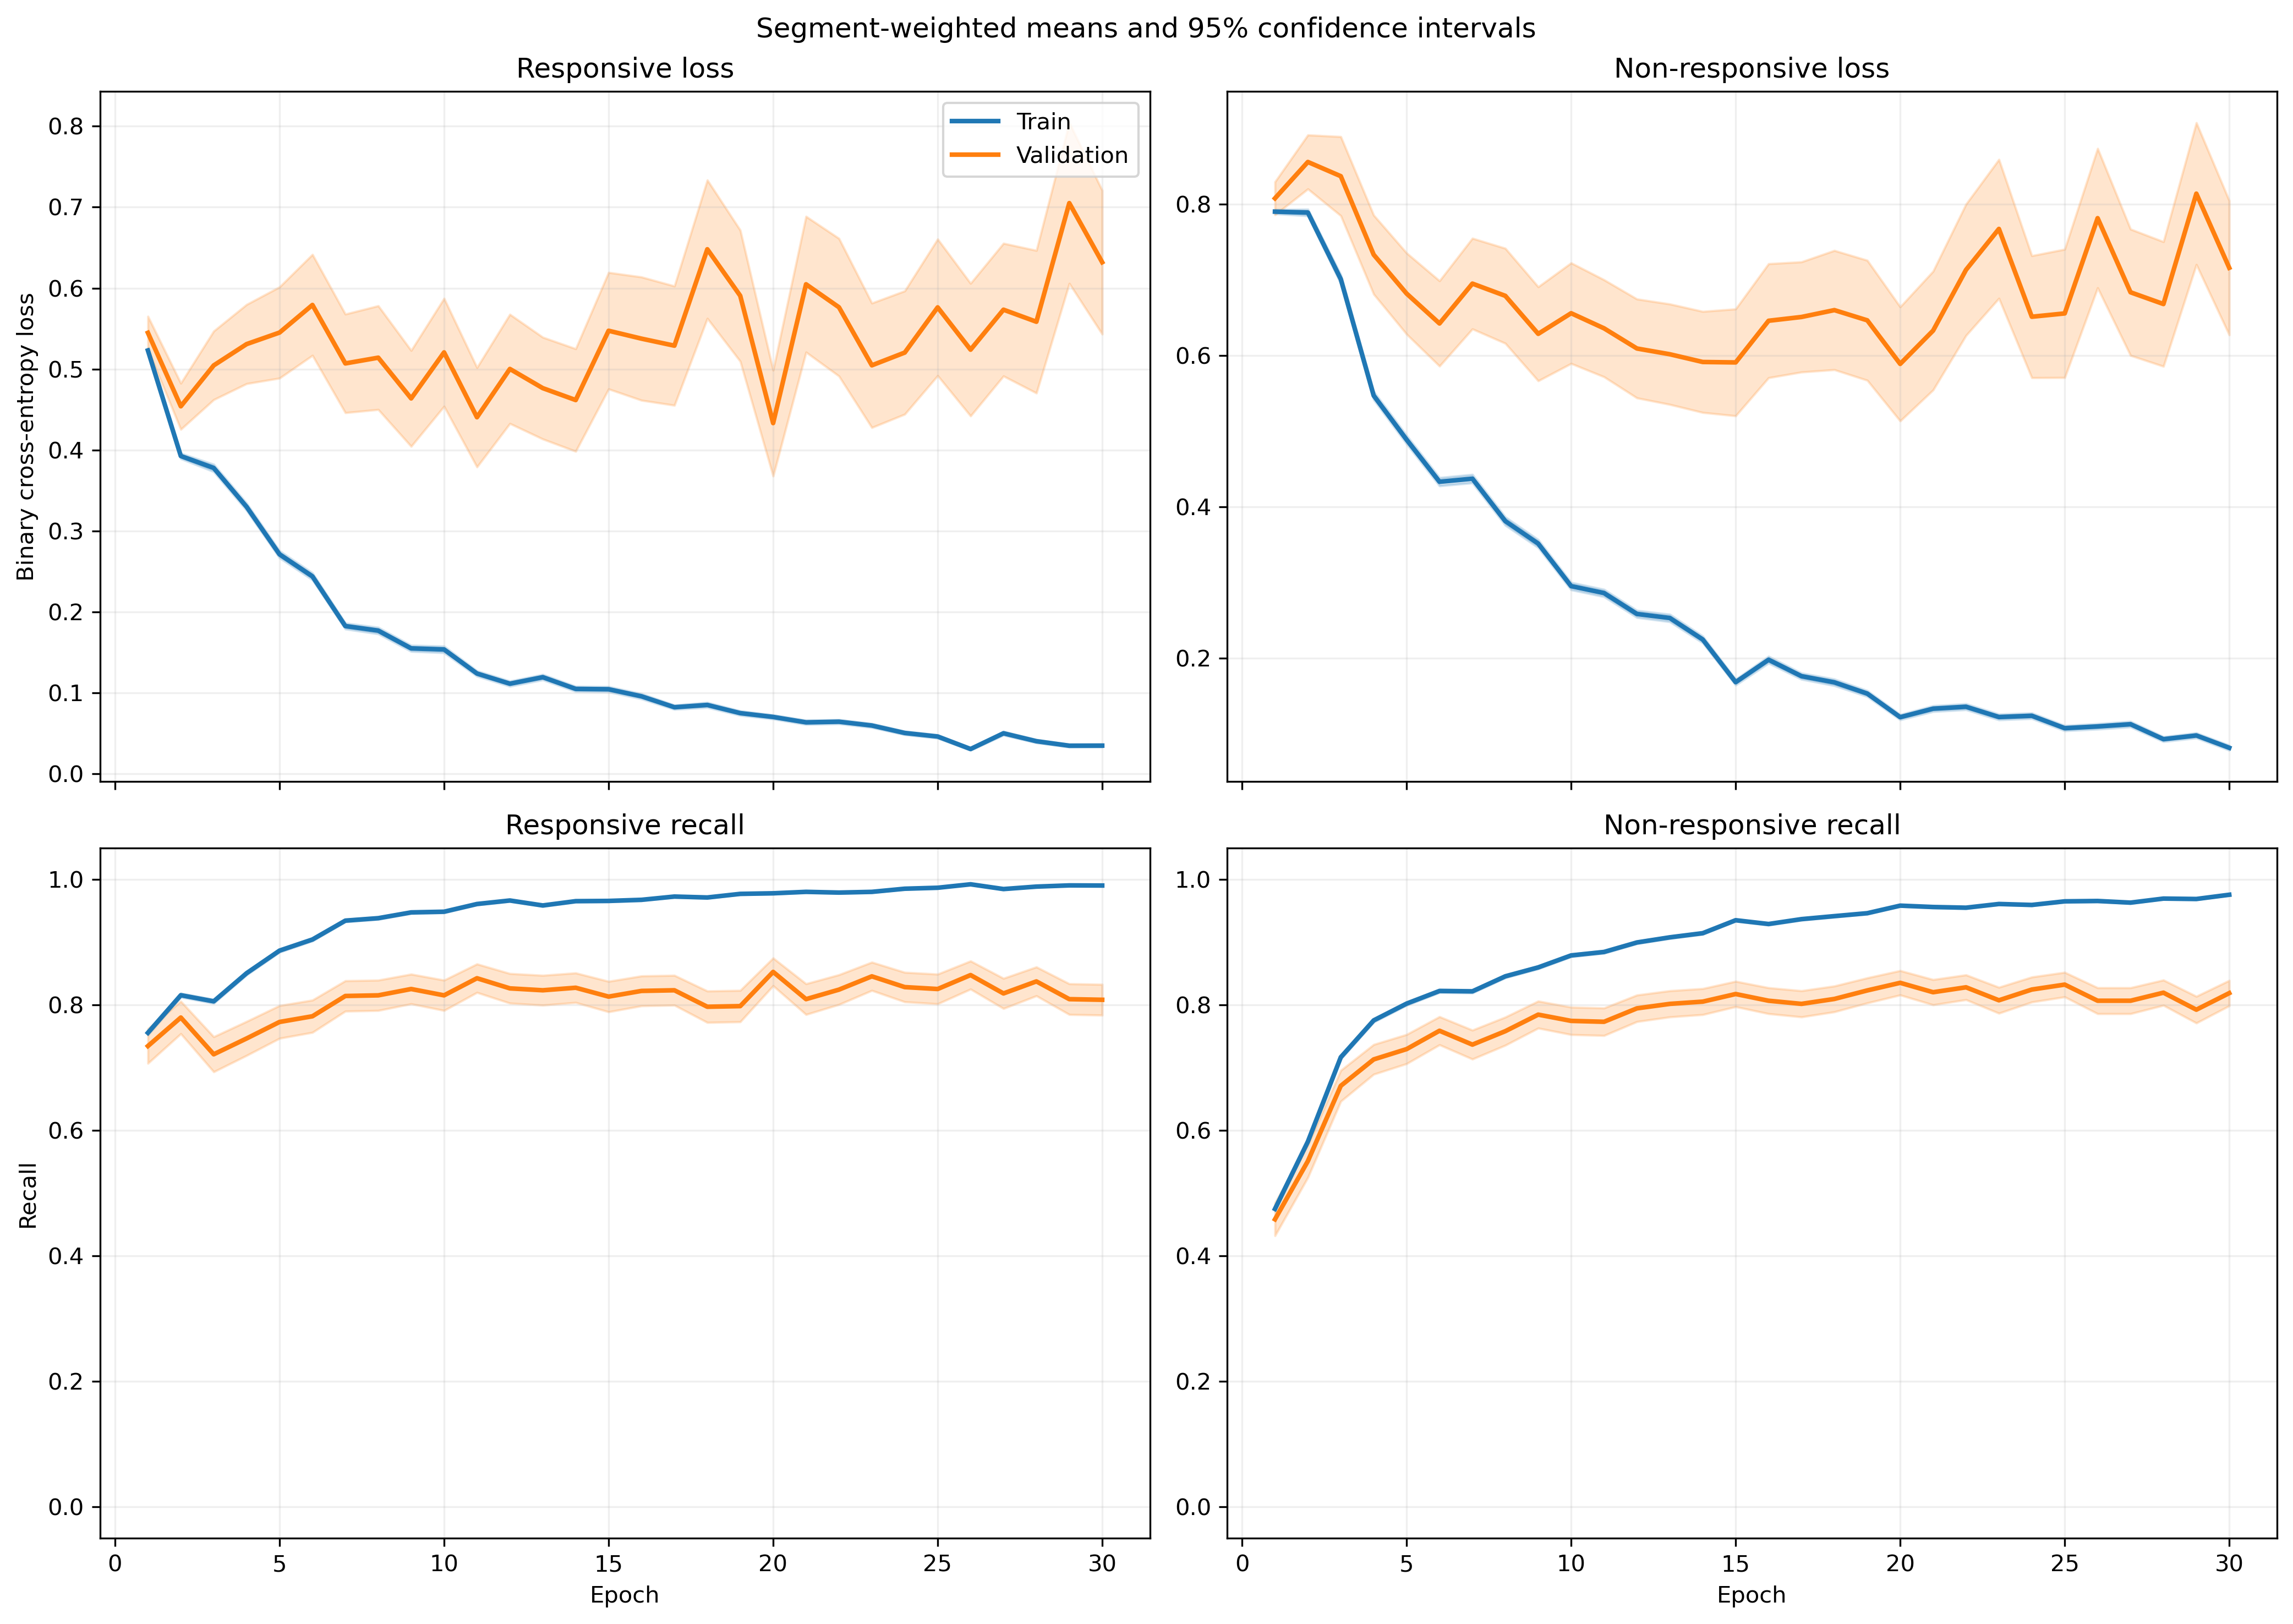

The data file committed next to this chart (first rows):
fold, epoch, split, r_loss, r_loss_count, r_loss_sum, r_loss_sum_sq, r_recall, r_recall_count, r_recall_sum, r_recall_sum_sq, nr_loss, nr_loss_count, nr_loss_sum, nr_loss_sum_sq, nr_recall, nr_recall_count, nr_recall_sum, nr_recall_sum_sq
1, 1, train, 0.5381, 984, 529.5, 377.2, 0.747, 984, 735.0, 735.0, 0.7684, 1401, 1077, 1021, 0.4911, 1401, 688.0, 688.0
1, 1, validation, 0.2084, 6, 1.25, 0.2946, 1.0, 6, 6.0, 6.0, , 0, 0.0, 0.0, , 0, 0.0, 0.0
1, 2, train, 0.3665, 984, 360.7, 284.8, 0.8242, 984, 811.0, 811.0, 0.8288, 1401, 1161, 1578, 0.5646, 1401, 791.0, 791.0
1, 2, validation, 0.1149, 6, 0.6896, 0.08675, 1.0, 6, 6.0, 6.0, , 0, 0.0, 0.0, , 0, 0.0, 0.0
1, 3, train, 0.357, 984, 351.3, 304.6, 0.8161, 984, 803.0, 803.0, 0.6382, 1401, 894.1, 1263, 0.733, 1401, 1027, 1027
1, 3, validation, 0.09414, 6, 0.5648, 0.06415, 1.0, 6, 6.0, 6.0, , 0, 0.0, 0.0, , 0, 0.0, 0.0
1, 4, train, 0.2746, 984, 270.2, 278.3, 0.876, 984, 862.0, 862.0, 0.5487, 1401, 768.7, 1264, 0.7823, 1401, 1096, 1096
1, 4, validation, 0.0527, 6, 0.3162, 0.01803, 1.0, 6, 6.0, 6.0, , 0, 0.0, 0.0, , 0, 0.0, 0.0
1, 5, train, 0.1886, 984, 185.6, 161.4, 0.9289, 984, 914.0, 914.0, 0.5412, 1401, 758.2, 1375, 0.7866, 1401, 1102, 1102
1, 5, validation, 0.05566, 6, 0.3339, 0.0211, 1.0, 6, 6.0, 6.0, , 0, 0.0, 0.0, , 0, 0.0, 0.0
1, 6, train, 0.1714, 984, 168.6, 165.4, 0.939, 984, 924.0, 924.0, 0.4252, 1401, 595.7, 1052, 0.8273, 1401, 1159, 1159
1, 6, validation, 0.09541, 6, 0.5724, 0.07699, 1.0, 6, 6.0, 6.0, , 0, 0.0, 0.0, , 0, 0.0, 0.0
1, 7, train, 0.1756, 984, 172.8, 228.2, 0.938, 984, 923.0, 923.0, 0.3225, 1401, 451.8, 870.2, 0.8651, 1401, 1212, 1212
1, 7, validation, 0.03317, 6, 0.199, 0.007674, 1.0, 6, 6.0, 6.0, , 0, 0.0, 0.0, , 0, 0.0, 0.0
1, 8, train, 0.1933, 984, 190.2, 287.6, 0.9217, 984, 907.0, 907.0, 0.3056, 1401, 428.1, 839.4, 0.868, 1401, 1216, 1216
1, 8, validation, 0.03147, 6, 0.1888, 0.006276, 1.0, 6, 6.0, 6.0, , 0, 0.0, 0.0, , 0, 0.0, 0.0
1, 9, train, 0.1443, 984, 142, 139.5, 0.9522, 984, 937.0, 937.0, 0.2716, 1401, 380.6, 654.4, 0.8844, 1401, 1239, 1239
1, 9, validation, 0.2042, 6, 1.225, 0.7959, 0.8333, 6, 5.0, 5.0, , 0, 0.0, 0.0, , 0, 0.0, 0.0
1, 10, train, 0.1779, 984, 175, 327, 0.937, 984, 922.0, 922.0, 0.2467, 1401, 345.6, 693.6, 0.8965, 1401, 1256, 1256
1, 10, validation, 0.02575, 6, 0.1545, 0.006473, 1.0, 6, 6.0, 6.0, , 0, 0.0, 0.0, , 0, 0.0, 0.0
1, 11, train, 0.0856, 984, 84.23, 81.56, 0.9715, 984, 956.0, 956.0, 0.3097, 1401, 433.9, 1013, 0.8844, 1401, 1239, 1239
1, 11, validation, 0.0288, 6, 0.1728, 0.007009, 1.0, 6, 6.0, 6.0, , 0, 0.0, 0.0, , 0, 0.0, 0.0
1, 12, train, 0.1438, 984, 141.5, 265.1, 0.9512, 984, 936.0, 936.0, 0.2728, 1401, 382.2, 946.3, 0.8986, 1401, 1259, 1259
1, 12, validation, 0.08142, 6, 0.4885, 0.1814, 1.0, 6, 6.0, 6.0, , 0, 0.0, 0.0, , 0, 0.0, 0.0
1, 13, train, 0.09046, 984, 89.01, 116.3, 0.9746, 984, 959.0, 959.0, 0.1871, 1401, 262.2, 485.3, 0.9243, 1401, 1295, 1295
1, 13, validation, 0.09174, 6, 0.5504, 0.1994, 1.0, 6, 6.0, 6.0, , 0, 0.0, 0.0, , 0, 0.0, 0.0
1, 14, train, 0.071, 984, 69.87, 57.22, 0.9787, 984, 963.0, 963.0, 0.287, 1401, 402.1, 802.4, 0.8887, 1401, 1245, 1245
1, 14, validation, 0.02452, 6, 0.1471, 0.003966, 1.0, 6, 6.0, 6.0, , 0, 0.0, 0.0, , 0, 0.0, 0.0
1, 15, train, 0.07197, 984, 70.81, 110.1, 0.9776, 984, 962.0, 962.0, 0.1805, 1401, 252.9, 574.6, 0.9272, 1401, 1299, 1299
1, 15, validation, 0.03875, 6, 0.2325, 0.03798, 1.0, 6, 6.0, 6.0, , 0, 0.0, 0.0, , 0, 0.0, 0.0
1, 16, train, 0.05779, 984, 56.87, 45.31, 0.9837, 984, 968.0, 968.0, 0.2071, 1401, 290.2, 625.8, 0.9229, 1401, 1293, 1293
1, 16, validation, 0.009074, 6, 0.05444, 0.0005325, 1.0, 6, 6.0, 6.0, , 0, 0.0, 0.0, , 0, 0.0, 0.0
1, 17, train, 0.09064, 984, 89.19, 155.1, 0.9695, 984, 954.0, 954.0, 0.1411, 1401, 197.7, 417.6, 0.9507, 1401, 1332, 1332
1, 17, validation, 0.006226, 6, 0.03736, 0.0002679, 1.0, 6, 6.0, 6.0, , 0, 0.0, 0.0, , 0, 0.0, 0.0
1, 18, train, 0.08036, 984, 79.07, 73.18, 0.9756, 984, 960.0, 960.0, 0.2617, 1401, 366.6, 784.5, 0.8944, 1401, 1253, 1253
1, 18, validation, 0.015, 6, 0.09, 0.001518, 1.0, 6, 6.0, 6.0, , 0, 0.0, 0.0, , 0, 0.0, 0.0
1, 19, train, 0.05994, 984, 58.98, 46.23, 0.9807, 984, 965.0, 965.0, 0.1214, 1401, 170, 318.2, 0.9543, 1401, 1337, 1337
1, 19, validation, 0.03094, 6, 0.1856, 0.01128, 1.0, 6, 6.0, 6.0, , 0, 0.0, 0.0, , 0, 0.0, 0.0
1, 20, train, 0.05602, 984, 55.12, 65.96, 0.9898, 984, 974.0, 974.0, 0.08645, 1401, 121.1, 255.3, 0.9714, 1401, 1361, 1361
1, 20, validation, 0.2428, 6, 1.457, 1.631, 0.8333, 6, 5.0, 5.0, , 0, 0.0, 0.0, , 0, 0.0, 0.0
1, 21, train, 0.0255, 984, 25.09, 34.9, 0.9959, 984, 980.0, 980.0, 0.132, 1401, 184.9, 455.4, 0.955, 1401, 1338, 1338
1, 21, validation, 0.1024, 6, 0.6145, 0.3444, 1.0, 6, 6.0, 6.0, , 0, 0.0, 0.0, , 0, 0.0, 0.0
1, 22, train, 0.06765, 984, 66.56, 148.5, 0.9827, 984, 967.0, 967.0, 0.1191, 1401, 166.9, 456.6, 0.9593, 1401, 1344, 1344
1, 22, validation, 0.2567, 6, 1.54, 2.288, 0.8333, 6, 5.0, 5.0, , 0, 0.0, 0.0, , 0, 0.0, 0.0
1, 23, train, 0.04802, 984, 47.25, 79.65, 0.9878, 984, 972.0, 972.0, 0.07972, 1401, 111.7, 297.7, 0.975, 1401, 1366, 1366
1, 23, validation, 0.06114, 6, 0.3668, 0.09711, 1.0, 6, 6.0, 6.0, , 0, 0.0, 0.0, , 0, 0.0, 0.0
1, 24, train, 0.03861, 984, 38, 95.75, 0.9898, 984, 974.0, 974.0, 0.1332, 1401, 186.7, 557, 0.9572, 1401, 1341, 1341
1, 24, validation, 0.005334, 6, 0.032, 0.0002305, 1.0, 6, 6.0, 6.0, , 0, 0.0, 0.0, , 0, 0.0, 0.0
1, 25, train, 0.02751, 984, 27.07, 42.87, 0.9929, 984, 977.0, 977.0, 0.1405, 1401, 196.8, 600.7, 0.9557, 1401, 1339, 1339
1, 25, validation, 0.004993, 6, 0.02996, 0.0001576, 1.0, 6, 6.0, 6.0, , 0, 0.0, 0.0, , 0, 0.0, 0.0
1, 26, train, 0.01951, 984, 19.2, 26.49, 0.997, 984, 981.0, 981.0, 0.1375, 1401, 192.7, 491.6, 0.955, 1401, 1338, 1338
1, 26, validation, 0.03204, 6, 0.1923, 0.01533, 1.0, 6, 6.0, 6.0, , 0, 0.0, 0.0, , 0, 0.0, 0.0
1, 27, train, 0.02866, 984, 28.2, 41.45, 0.9888, 984, 973.0, 973.0, 0.1443, 1401, 202.2, 631.9, 0.955, 1401, 1338, 1338
1, 27, validation, 0.01491, 6, 0.08944, 0.005686, 1.0, 6, 6.0, 6.0, , 0, 0.0, 0.0, , 0, 0.0, 0.0
1, 28, train, 0.08739, 984, 85.99, 211.2, 0.9746, 984, 959.0, 959.0, 0.09343, 1401, 130.9, 323.9, 0.9686, 1401, 1357, 1357
1, 28, validation, 0.03288, 6, 0.1973, 0.0303, 1.0, 6, 6.0, 6.0, , 0, 0.0, 0.0, , 0, 0.0, 0.0
1, 29, train, 0.01681, 984, 16.54, 22.75, 0.998, 984, 982.0, 982.0, 0.147, 1401, 206, 574.2, 0.9536, 1401, 1336, 1336
1, 29, validation, 0.007502, 6, 0.04501, 0.0009257, 1.0, 6, 6.0, 6.0, , 0, 0.0, 0.0, , 0, 0.0, 0.0
1, 30, train, 0.02787, 984, 27.42, 49.54, 0.9949, 984, 979.0, 979.0, 0.05802, 1401, 81.29, 227.2, 0.9814, 1401, 1375, 1375
1, 30, validation, 0.102, 6, 0.612, 0.3485, 1.0, 6, 6.0, 6.0, , 0, 0.0, 0.0, , 0, 0.0, 0.0
... 3,600 more rows
